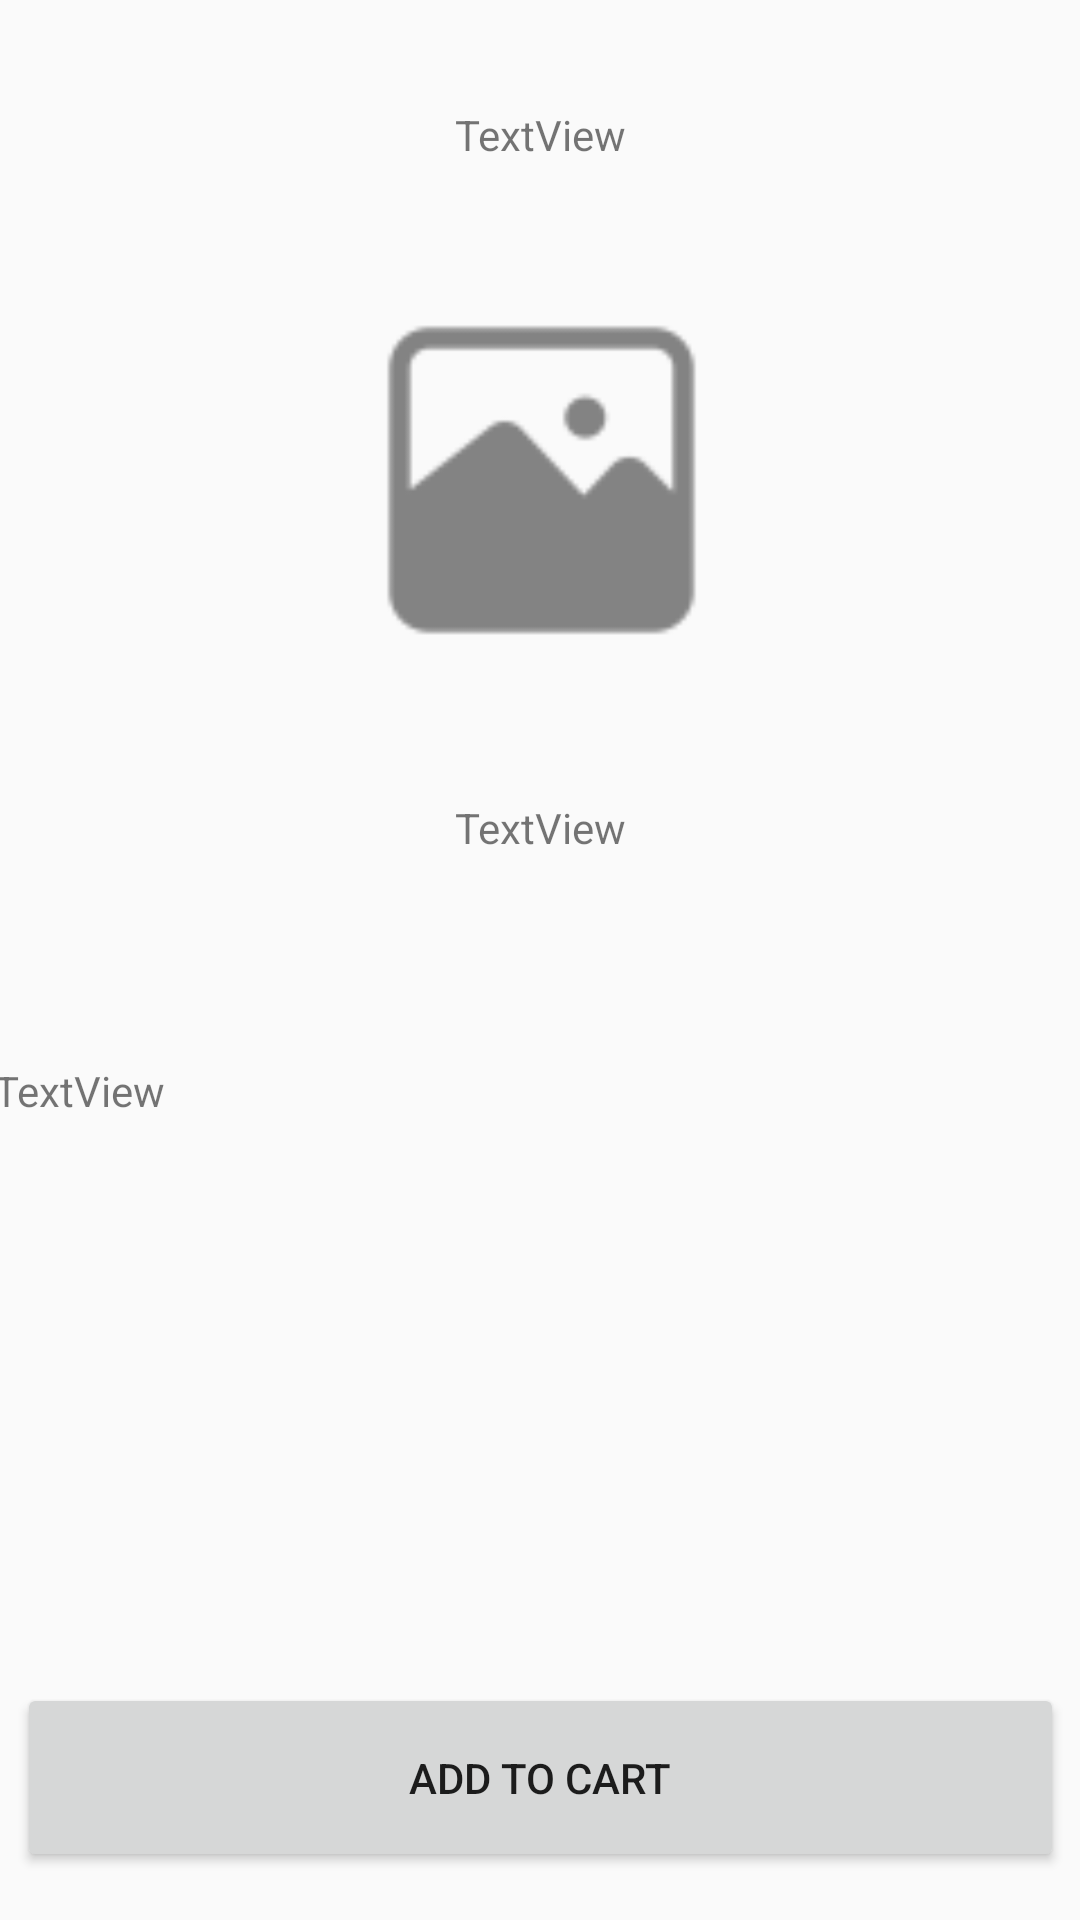

This screen was rendered from an Android layout file. Write that file and the resources it references.
<!-- AndroidManifest.xml: application theme Theme.AppCompat.DayNight.NoActionBar -->
<!-- res/layout/products_detail_view.xml -->
<?xml version="1.0" encoding="utf-8"?>
<androidx.constraintlayout.widget.ConstraintLayout xmlns:android="http://schemas.android.com/apk/res/android"
    xmlns:app="http://schemas.android.com/apk/res-auto"
    xmlns:tools="http://schemas.android.com/tools"
    android:layout_width="match_parent"
    android:layout_height="match_parent"
    tools:context=".ui.ProductsDetailViewFragment">


    <ImageView
        android:id="@+id/imageView"
        android:layout_width="373dp"
        android:layout_height="108dp"
        android:layout_marginTop="32dp"
        android:src="@drawable/ic_image_placeholder"
        app:layout_constraintEnd_toEndOf="parent"
        app:layout_constraintStart_toStartOf="parent"
        app:layout_constraintTop_toBottomOf="@+id/tvDVProductName" />

    <TextView
        android:id="@+id/tvDVProductName"
        android:layout_width="358dp"
        android:layout_height="58dp"
        android:layout_marginTop="16dp"
        android:gravity="center"
        android:text="TextView"
        app:layout_constraintEnd_toEndOf="parent"
        app:layout_constraintHorizontal_bias="0.49"
        app:layout_constraintStart_toStartOf="parent"
        app:layout_constraintTop_toTopOf="parent" />

    <TextView
        android:id="@+id/tvDVPrice"
        android:layout_width="103dp"
        android:layout_height="44dp"
        android:layout_marginTop="40dp"
        android:gravity="center"
        android:text="TextView"
        app:layout_constraintEnd_toEndOf="parent"
        app:layout_constraintStart_toStartOf="parent"
        app:layout_constraintTop_toBottomOf="@+id/imageView" />

    <TextView
        android:id="@+id/tvDVProductDescription"
        android:layout_width="365dp"
        android:layout_height="207dp"
        android:layout_marginTop="56dp"
        android:text="TextView"
        app:layout_constraintBottom_toTopOf="@+id/btnDVAddToCart"
        app:layout_constraintEnd_toEndOf="parent"
        app:layout_constraintHorizontal_bias="0.484"
        app:layout_constraintStart_toStartOf="parent"
        app:layout_constraintTop_toBottomOf="@+id/tvDVPrice" />

    <Button
        android:id="@+id/btnDVAddToCart"
        android:layout_width="349dp"
        android:layout_height="63dp"
        android:layout_marginBottom="16dp"
        android:text="Add To Cart"
        app:layout_constraintBottom_toBottomOf="parent"
        app:layout_constraintEnd_toEndOf="parent"
        app:layout_constraintStart_toStartOf="parent" />

</androidx.constraintlayout.widget.ConstraintLayout>
<!-- resources referenced by this layout -->
<resources>
  <!-- drawable ic_image_placeholder: png bitmap (drawable-hdpi, 557 bytes) -->
</resources>
